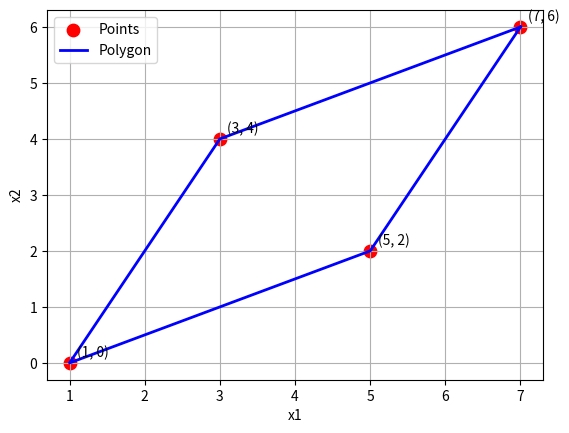

This figure's Python source:
import matplotlib.pyplot as plt

points = [(7, 6), (5, 2), (1, 0), (3, 4)]

x = [p[0] for p in points]
y = [p[1] for p in points]

x.append(points[0][0])
y.append(points[0][1])

plt.scatter([p[0] for p in points], [p[1] for p in points], color='red', s=80, label='Points')

plt.plot(x, y, color='blue', linestyle='-', linewidth=2, label='Polygon')

for (px, py) in points:
    plt.text(px + 0.1, py + 0.1, f"({px}, {py})", fontsize=10)

plt.xlabel("x1")
plt.ylabel("x2")
plt.grid(True)
plt.legend()

plt.show()